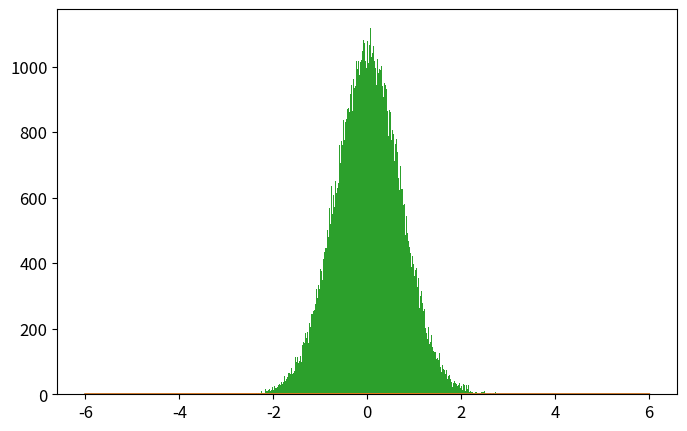

Write the Python code that produced this figure. (Note: this script raises an exception after producing the figure.)
import numpy as np
import matplotlib.pyplot as plt
from time import time

def psi_0_1(x_limit = 8, N_points_x = 201):  #creates first two energy eigenfunctions
    delta = x_limit/(N_points_x-1)
    grid_x = [i*delta for i in range(-int((N_points_x-1)/2),int((N_points_x-1)/2 + 1))]
    psi = {}
    for x in grid_x:
        psi[x] = [np.exp(-x**2/2.) * np.pi**(-0.25)]
        psi[x].append(2**0.5 * x * psi[x][0])
    return psi, grid_x

def add_energy_level(psi):            #adds new energy eigenfunction to psi
    n = len(psi[0.0])
    for x in psi.keys():
        psi[x].append((2./n)**0.5 * x * psi[x][n-1] - 
                            ((n-1)/n)**0.5 * psi[x][n-2])
    return psi

def add_x_value(psi,x):  #adds new x value to psi
    psi[x] = [np.exp(-x**2/2.) * np.pi**(-0.25)]
    psi[x].append(2**0.5 * x * psi[x][0])
    n_max = len(psi[0.0])-1
    for n in range(2,n_max+1):
                psi[x].append((2./n)**0.5 * x * psi[x][n-1] - 
                                    ((n-1)/n)**0.5 * psi[x][n-2])
    return psi

def canonical_ensemble_prob(delta_E,beta):     #canonical ensemble probability factor in metropolis algorithm
    return np.exp(-beta * delta_E)

def metropolis_finite_temp(x0=0.0, delta_x=0.5, N=int(1e3), prob_sampling=[psi_0_1,canonical_ensemble_prob], beta=0.2):
    x_hist = [ x0 ]       #histogram for positions
    n_hist = [ 0 ]        #histogram for energy levels
    for k in range(N):
        ##### Spatial monte carlo P(x -> x') #####
        x_new = x_hist[-1] + np.random.uniform(-delta_x,delta_x)
        try:   #check if position x_new is part of the wavefunction dictionary (psi)
            prob_sampling[0][x_new][0]
        except:
            prob_sampling[0] = add_x_value(prob_sampling[0],x_new)
        acceptance_prob_1 = ( prob_sampling[0][x_new][n_hist[-1]] / prob_sampling[0][x_hist[-1]][n_hist[-1]] )**2
        if np.random.uniform() < min(1,acceptance_prob_1):
            x_hist.append(x_new)
        else:
            x_hist.append(x_hist[-1])
        
        ##### Energy level monte carlo P(n -> n') #####
        n_new = n_hist[-1] + np.random.choice([1,-1])   #propose new n
        if n_new < 0: #check if n_new is negative
            n_hist.append(n_hist[-1])
        else:
            current_n_max = len(prob_sampling[0][0])-1    #current maximum energy level in wavefunction
            if n_new > current_n_max:  #check if n_new is greater than maximum energy level in wavefunction, if true, add new energy level. 
                prob_sampling[0] = add_energy_level(prob_sampling[0])
            ##### Monte Carlo section:
            acceptance_prob_2 = ( prob_sampling[0][x_hist[-1]][n_new] / prob_sampling[0][x_hist[-1]][n_hist[-1]] )**2 * \
                                prob_sampling[1]( n_new-n_hist[-1],  beta)
            if np.random.uniform() < min(1,acceptance_prob_2):
                n_hist.append(n_new)
            else:
                n_hist.append(n_hist[-1])
    return x_hist, n_hist, prob_sampling[0]

def C_QHO_canonical_ensemble(x,beta):
    return (beta/(2.*np.pi))**0.5 * np.exp(-x**2*beta / 2.)

def Q_QHO_canonical_ensemble(x,beta):
    return (np.tanh(beta/2.)/np.pi)**0.5 * np.exp(- x**2 * np.tanh(beta/2.))

x_limit = 5.
N_points_x = 51    # small odd number!!!

x0 = 0.0
delta_x = 0.5 
N_metropolis = int(1e5)
beta = 9
psi, grid_x = psi_0_1(x_limit,N_points_x)   # Creates first two energy levels and stores them into dictionary psi[x][n]
prob_sampling = [psi,canonical_ensemble_prob]

###### Call metropolis algorithm
t_0 = time()
x_hist, n_hist, psi_final = metropolis_finite_temp(x0=x0, delta_x=delta_x, 
                                                    N=N_metropolis, prob_sampling=prob_sampling, beta=beta)
grid_x_final = list(psi_final.keys()).sort()
print(grid_x_final)

t_1 = time()
print('Metropolis algorithm: %.3f seconds for %.0E iterations'%(t_1-t_0,N_metropolis))


x_limit_plot = 6
x_plot = np.linspace(-x_limit_plot,x_limit_plot,200)

plt.rcParams.update({'font.size':12})
plt.figure(figsize=(8,5))
plt.plot(x_plot,C_QHO_canonical_ensemble(x_plot,beta),
            label=u'Classical theoretical\nprobability density')
plt.plot(x_plot,Q_QHO_canonical_ensemble(x_plot,beta),
            label=u'Quantum theoretical\nprobability density')
plt.hist(x_hist,bins=int(N_metropolis**0.5),normed=True,
            label='Algoritmo Metrópolis\ncon %.0E iteraciones'%(N_metropolis))
plt.xlim(-x_limit_plot,x_limit_plot)
plt.xlabel(u'$x$')
plt.ylabel(u'$\pi(x)$')
plt.title(u'$\\beta = %.2f$'%(beta))
plt.legend()
plt.savefig('QHO_finite_temp_beta_%.2f.eps'%(beta))
plt.show()

plt.plot()
plt.hist(n_hist,normed=True,bins=len(psi_final[0]))
plt.show()

###### Check if all functions are working properly
for i in range(10):
    psi = add_energy_level(psi)             #Check if add_energy_level() is working properly
    grid_x.append(grid_x[-1] + x_limit/(N_points_x-1))       
    psi = add_x_value(psi,grid_x[-1])       #Check if add_x_value() is working properly

plt.rcParams.update({'font.size':12})
plt.figure(figsize=(8,5))
n_max = len(psi[0])-1
if n_max <= 5:
    True
else:
    n_max = 5
for n in range(n_max+1):
    psi_x_n = np.array([psi[x][n] for x in grid_x])
    plt.plot(grid_x, psi_x_n,label = u'$n = %d$'%n)
plt.xlabel(u'$x$')
plt.ylabel(u'QHO autofunciones de energía: $\psi_n(x)$')
plt.legend()
plt.show()
plt.close()